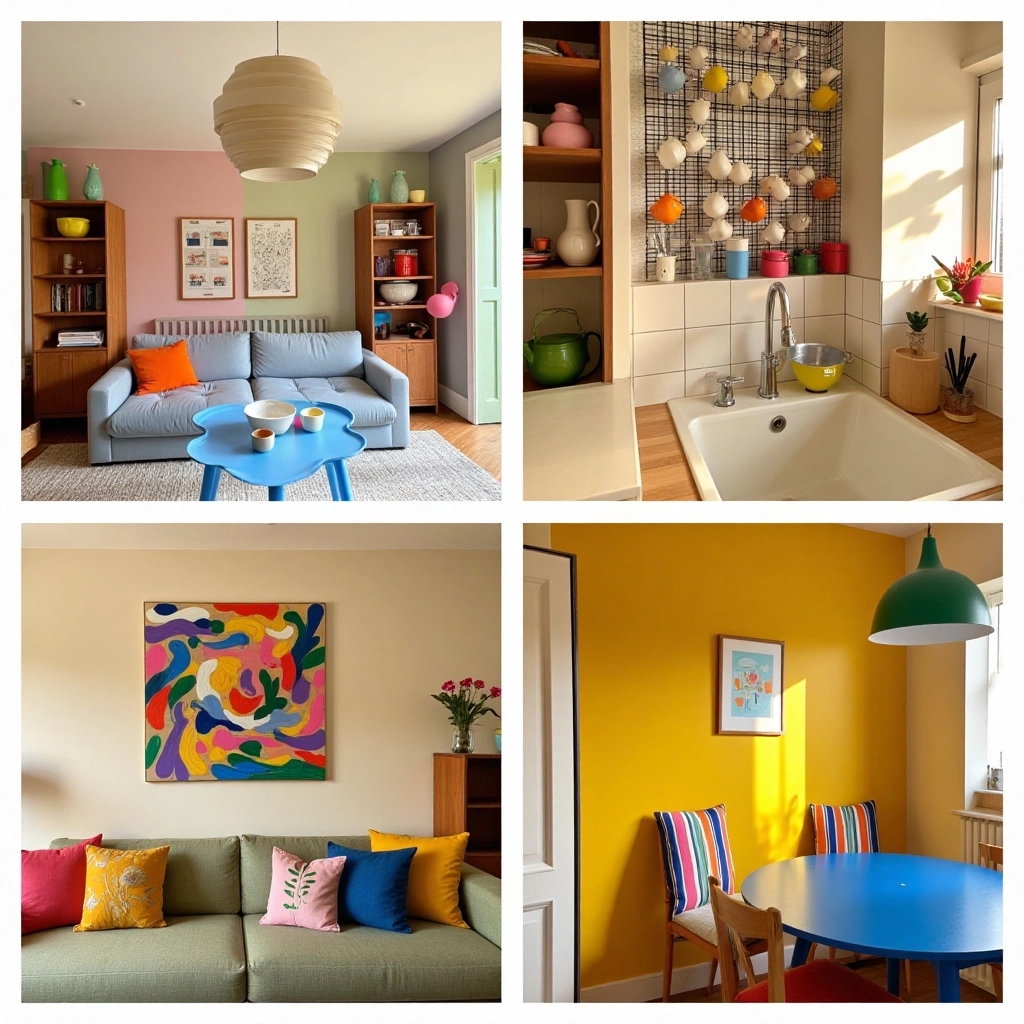
Generation parameters embedded in this image by ComfyUI (PNG 'prompt' text chunk: the API-format workflow graph, JSON):
{"36":{"inputs":{"clip_name1":"t5xxl_fp8_e4m3fn.safetensors","clip_name2":"clip_l.safetensors","type":"flux"},"class_type":"BizyAir_DualCLIPLoader"},"37":{"inputs":{"text":"“This vibrant set of four image captures a lively home decor scene filled with color and eclectic charm; [IMAGE1] the first image showcases a cozy living area with pastel-colored walls, a soft blue sofa, wooden storage units displaying colorful accents, and a unique layered pendant light, [IMAGE2] the second image features a kitchen setup with open shelves holding assorted kitchenware, a wire grid for organizing mugs above a white sink, and warm sunlight streaming onto the countertop, [IMAGE3] the third image highlights a bold art wall with an array of colorful, abstract paintings above a sage green sofa adorned with bright cushions, and [IMAGE4] the fourth image shows a cheerful dining nook with a blue table, vividly striped cushions, framed artwork on the sunny yellow wall, and a distinctive green pendant lamp casting a soft glow over the space.”","clip":["70",1]},"class_type":"BizyAir_CLIPTextEncode"},"47":{"inputs":{"model":["70",0],"conditioning":["67",0]},"class_type":"BizyAir_BasicGuider"},"48":{"inputs":{"unet_name":"flux/flux1-dev.sft","weight_dtype":"fp8_e4m3fn"},"class_type":"BizyAir_UNETLoader"},"50":{"inputs":{"noise":["59",0],"guider":["47",0],"sampler":["60",0],"sigmas":["58",0],"latent_image":["51",0]},"class_type":"BizyAir_SamplerCustomAdvanced"},"51":{"inputs":{"width":1024,"height":1024,"batch_size":1},"class_type":"EmptyLatentImage"},"54":{"inputs":{"samples":["50",0],"vae":["55",0]},"class_type":"BizyAir_VAEDecode"},"55":{"inputs":{"vae_name":"flux/ae.sft"},"class_type":"BizyAir_VAELoader"},"56":{"inputs":{"images":["54",0]},"class_type":"PreviewImage"},"58":{"inputs":{"scheduler":"normal","steps":30,"denoise":1.0,"model":["65",0]},"class_type":"BizyAir_BasicScheduler"},"59":{"inputs":{"noise_seed":862579794967097},"class_type":"BizyAir_RandomNoise"},"60":{"inputs":{"sampler_name":"euler"},"class_type":"BizyAir_KSamplerSelect"},"65":{"inputs":{"lora_name":"FLUX房间设计/home-decoration (1).safetensors","strength_model":1.0,"strength_clip":1.0,"model":["48",0],"clip":["36",0]},"class_type":"BizyAir_LoraLoader"},"67":{"inputs":{"guidance":3.5,"conditioning":["37",0]},"class_type":"BizyAir_FluxGuidance"},"70":{"inputs":{"lora_name":"FLUX防模糊/FLUX-dev-lora-AntiBlur防模糊.safetensors","strength_model":0.6,"strength_clip":1.0,"model":["65",0],"clip":["65",1]},"class_type":"BizyAir_LoraLoader"}}